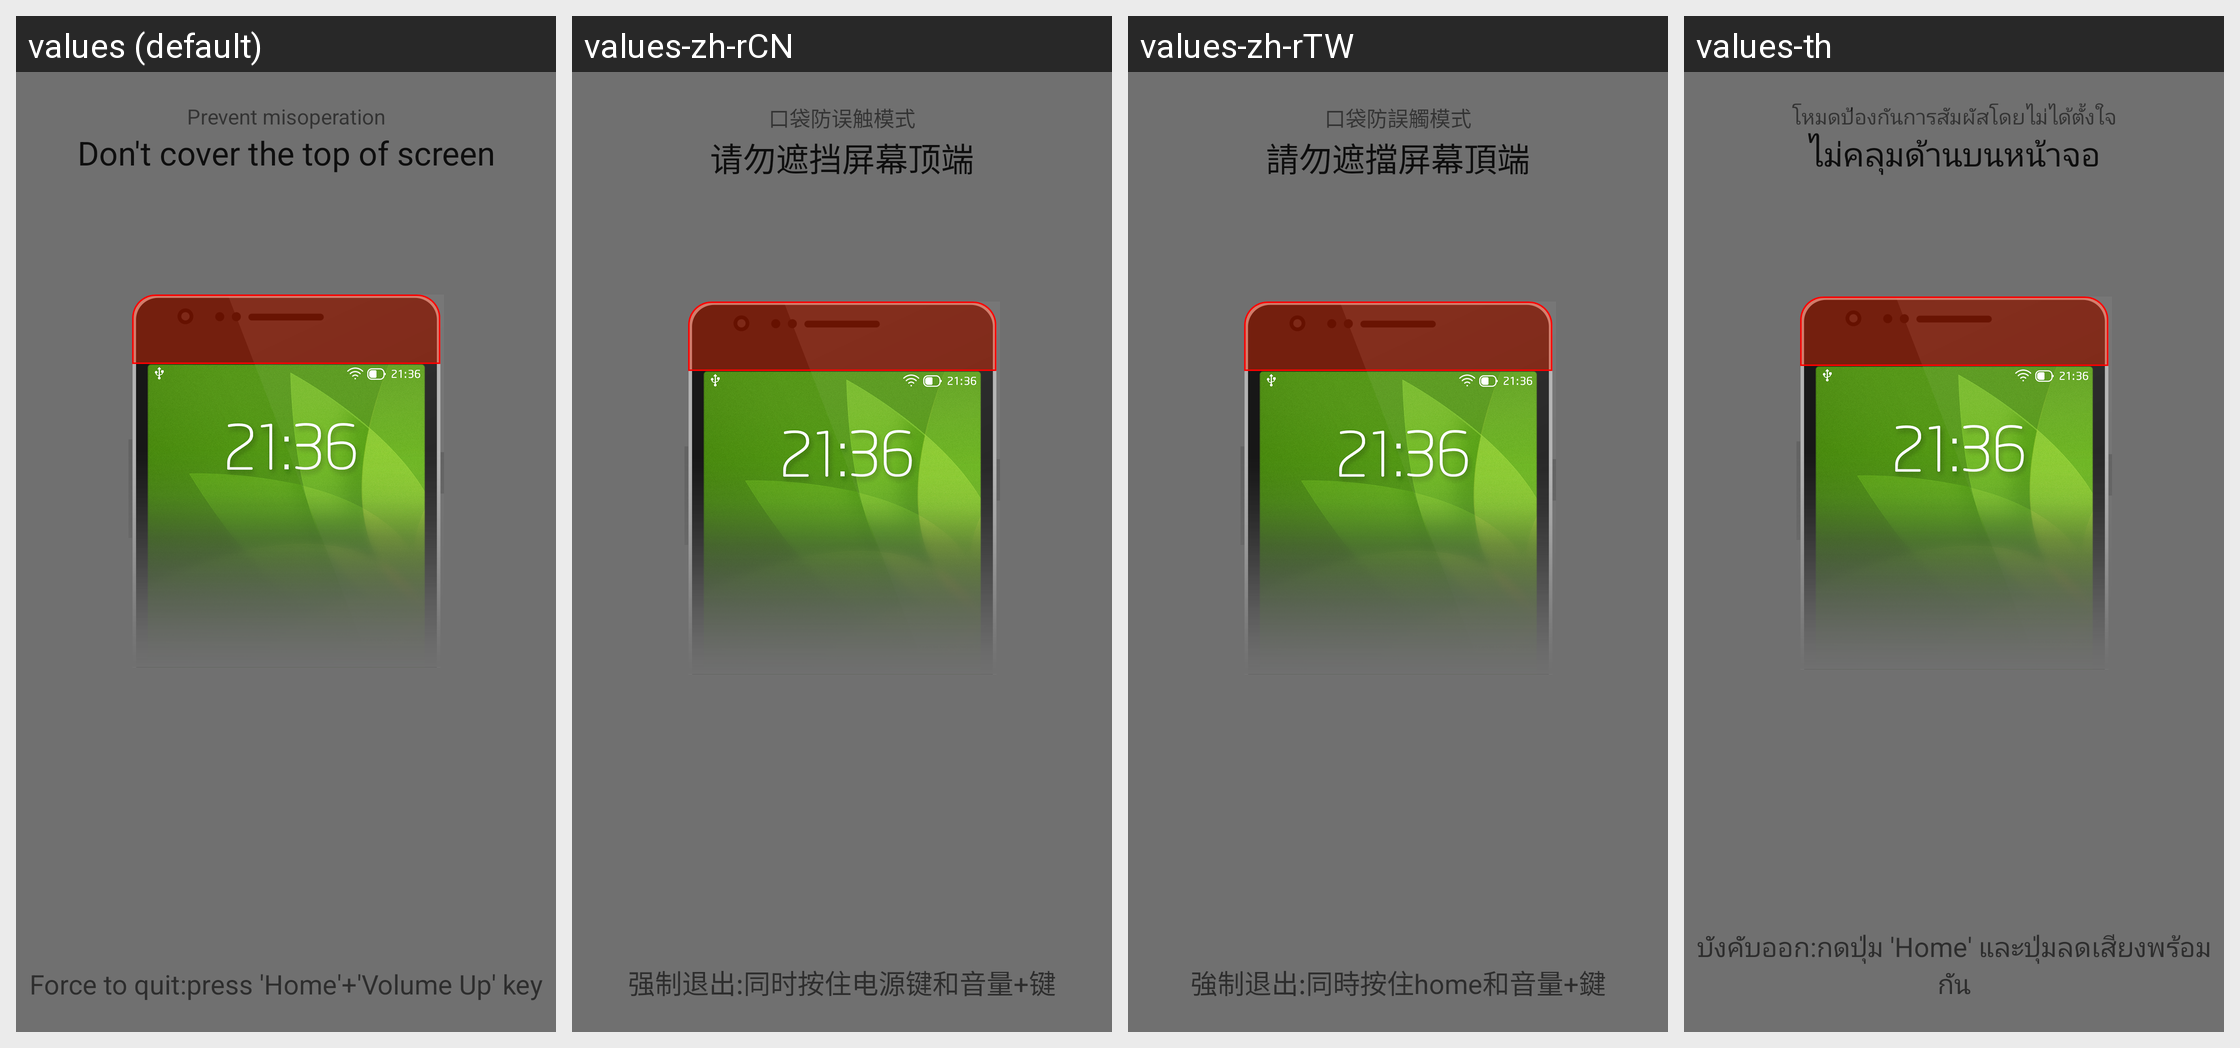

The Android screen above is rendered under several locales of the same app. Produce the string resources it draws, with the default and per-locale values.
Android screen res/layout/screen_inadvert_view.xml rendered under 4 locales, left to right: values (default), values-zh-rCN, values-zh-rTW, values-th. Device: Nexus 5 (rendered at 1080×1920; each locale shown at half size, 540×960, under a caption strip naming it); theme Theme.MaterialComponents.DayNight.NoActionBar.
Other locales in the repository, not shown: values-hi.
Strings drawn on this screen, with the default value and each locale's value (text and hints the layout hard-codes, and strings that could not be matched under every locale, appear in the picture but are not listed):

inadvertmode_title
  values: Prevent misoperation
  values-zh-rCN: 口袋防误触模式
  values-zh-rTW: 口袋防誤觸模式
  values-th: โหมดป้องกันการสัมผัสโดยไม่ได้ตั้งใจ

inadvertmode_tip_msg1
  values: Don't cover the top of screen
  values-zh-rCN: 请勿遮挡屏幕顶端
  values-zh-rTW: 請勿遮擋屏幕頂端
  values-th: ไม่คลุมด้านบนหน้าจอ

inadvertmode_force_quit
  values: Force to quit:press 'Home'+'Volume Up' key
  values-zh-rCN: 强制退出:同时按住电源键和音量+键
  values-zh-rTW: 強制退出:同時按住home和音量+鍵
  values-th: บังคับออก:กดปุ่ม 'Home' และปุ่มลดเสียงพร้อมกัน
